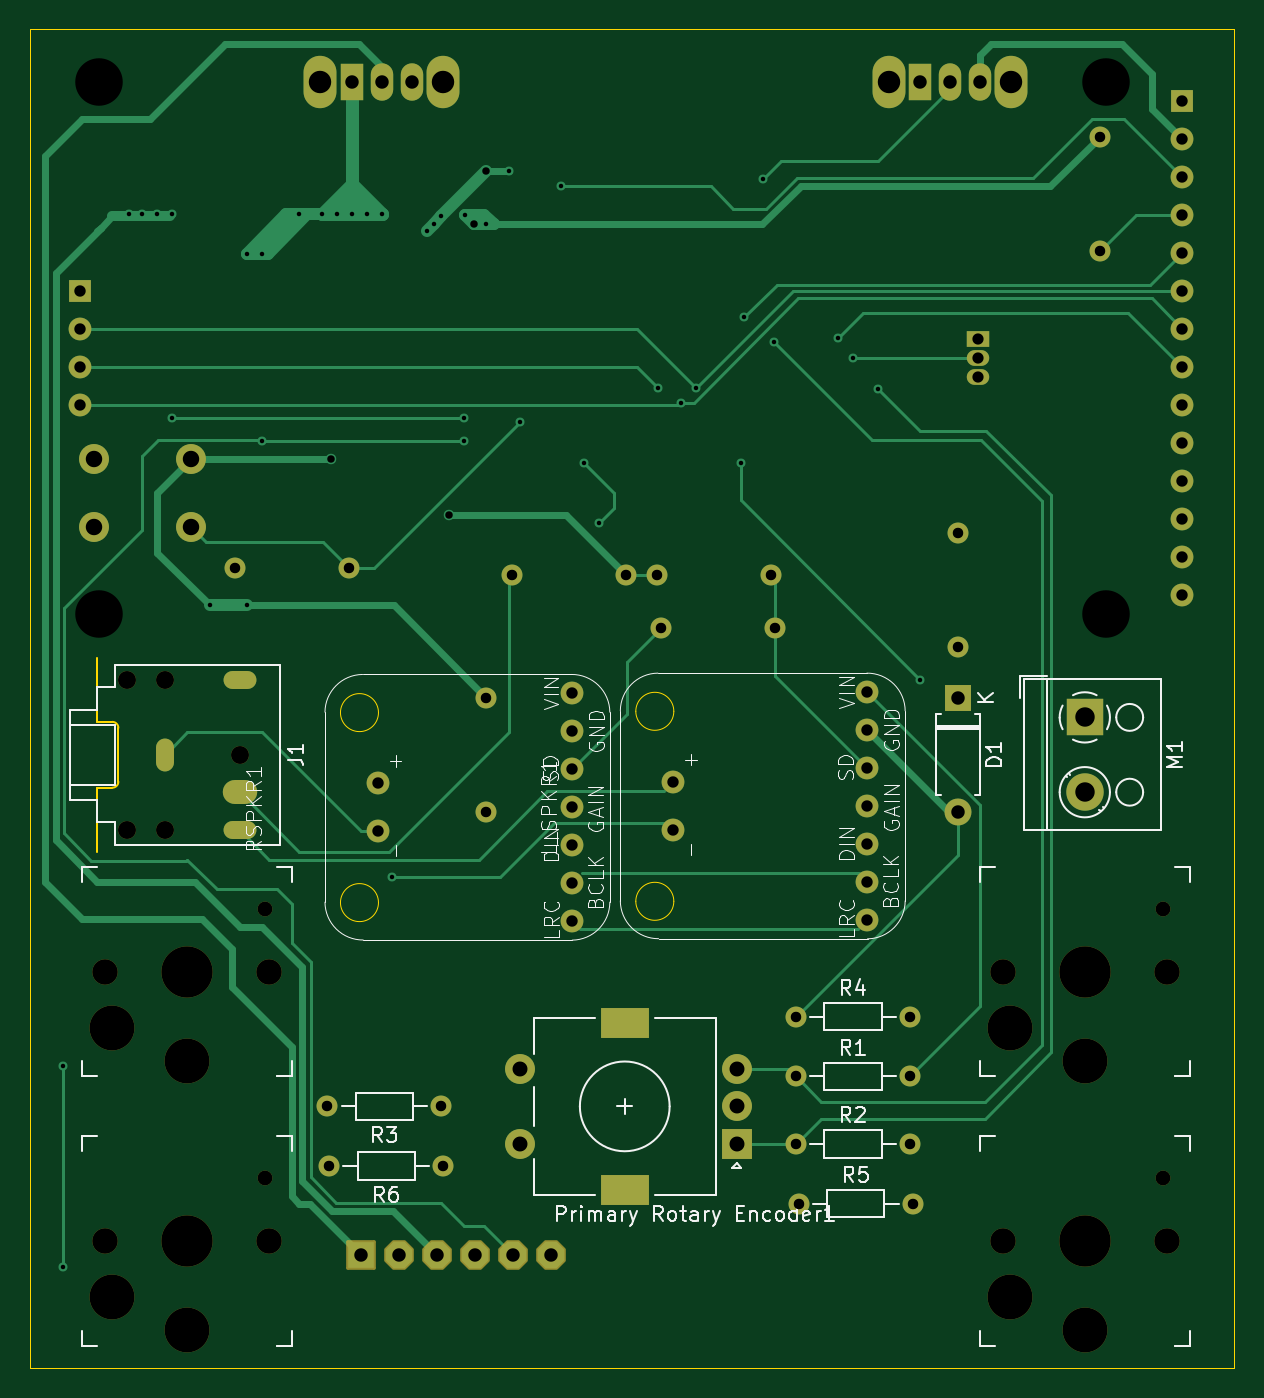
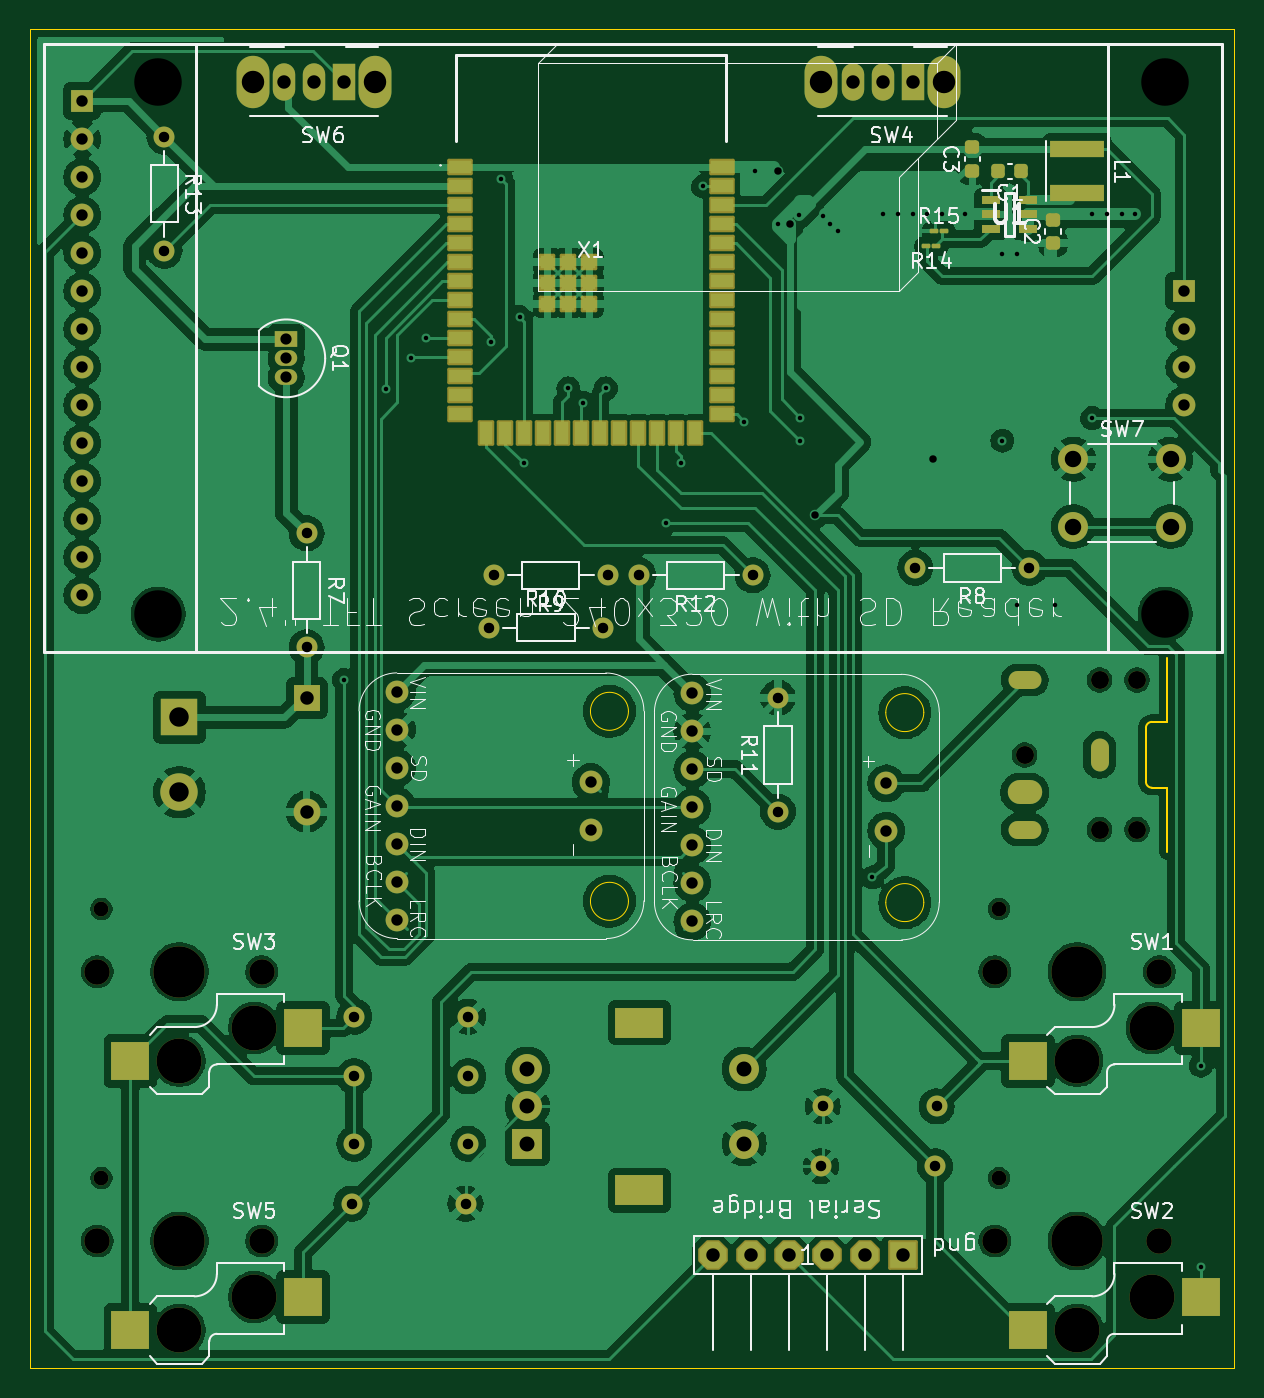
Circuit board: 11 layer files. Board 80.5 x 89.5 mm.
- bottom_copper: PCB ESP32 S3 Wroom 1 n16r8-B_Cu.gbr (253426 bytes)
- bottom_mask: PCB ESP32 S3 Wroom 1 n16r8-B_Mask.gbr (9422 bytes)
- paste: PCB ESP32 S3 Wroom 1 n16r8-B_Paste.gbr (3709 bytes)
- bottom_silk: PCB ESP32 S3 Wroom 1 n16r8-B_Silkscreen.gbr (80218 bytes)
- outline: PCB ESP32 S3 Wroom 1 n16r8-Edge_Cuts.gbr (1772 bytes)
- top_copper: PCB ESP32 S3 Wroom 1 n16r8-F_Cu.gbr (23013 bytes)
- top_mask: PCB ESP32 S3 Wroom 1 n16r8-F_Mask.gbr (6553 bytes)
- paste: PCB ESP32 S3 Wroom 1 n16r8-F_Paste.gbr (469 bytes)
- top_silk: PCB ESP32 S3 Wroom 1 n16r8-F_Silkscreen.gbr (49973 bytes)
- drill: PCB ESP32 S3 Wroom 1 n16r8-NPTH.drl (1107 bytes)
- drill: PCB ESP32 S3 Wroom 1 n16r8-PTH.drl (3204 bytes)

=== bottom_copper: PCB ESP32 S3 Wroom 1 n16r8-B_Cu.gbr (253426 bytes, source omitted) ===
=== bottom_mask: PCB ESP32 S3 Wroom 1 n16r8-B_Mask.gbr (9422 bytes, source omitted) ===
=== paste: PCB ESP32 S3 Wroom 1 n16r8-B_Paste.gbr ===
%TF.GenerationSoftware,KiCad,Pcbnew,8.0.4*%
%TF.CreationDate,2025-03-05T20:00:23-07:00*%
%TF.ProjectId,PCB ESP32 S3 Wroom 1 n16r8,50434220-4553-4503-9332-205333205772,rev?*%
%TF.SameCoordinates,Original*%
%TF.FileFunction,Paste,Bot*%
%TF.FilePolarity,Positive*%
%FSLAX46Y46*%
G04 Gerber Fmt 4.6, Leading zero omitted, Abs format (unit mm)*
G04 Created by KiCad (PCBNEW 8.0.4) date 2025-03-05 20:00:23*
%MOMM*%
%LPD*%
G01*
G04 APERTURE LIST*
G04 Aperture macros list*
%AMRoundRect*
0 Rectangle with rounded corners*
0 $1 Rounding radius*
0 $2 $3 $4 $5 $6 $7 $8 $9 X,Y pos of 4 corners*
0 Add a 4 corners polygon primitive as box body*
4,1,4,$2,$3,$4,$5,$6,$7,$8,$9,$2,$3,0*
0 Add four circle primitives for the rounded corners*
1,1,$1+$1,$2,$3*
1,1,$1+$1,$4,$5*
1,1,$1+$1,$6,$7*
1,1,$1+$1,$8,$9*
0 Add four rect primitives between the rounded corners*
20,1,$1+$1,$2,$3,$4,$5,0*
20,1,$1+$1,$4,$5,$6,$7,0*
20,1,$1+$1,$6,$7,$8,$9,0*
20,1,$1+$1,$8,$9,$2,$3,0*%
G04 Aperture macros list end*
%ADD10RoundRect,0.225000X0.250000X-0.225000X0.250000X0.225000X-0.250000X0.225000X-0.250000X-0.225000X0*%
%ADD11RoundRect,0.225000X-0.225000X-0.250000X0.225000X-0.250000X0.225000X0.250000X-0.225000X0.250000X0*%
%ADD12RoundRect,0.067500X0.137500X0.067500X-0.137500X0.067500X-0.137500X-0.067500X0.137500X-0.067500X0*%
%ADD13RoundRect,0.067500X-0.137500X-0.067500X0.137500X-0.067500X0.137500X0.067500X-0.137500X0.067500X0*%
%ADD14R,2.600000X2.600000*%
%ADD15R,3.600000X1.150000*%
%ADD16R,1.500000X0.900000*%
%ADD17R,0.900000X1.500000*%
%ADD18R,0.900000X0.900000*%
%ADD19R,1.200000X0.600000*%
G04 APERTURE END LIST*
D10*
%TO.C,C3*%
X76000000Y-52455000D03*
X76000000Y-50905000D03*
%TD*%
%TO.C,C2*%
X70612000Y-57290000D03*
X70612000Y-55740000D03*
%TD*%
D11*
%TO.C,C1*%
X72725000Y-52500000D03*
X74275000Y-52500000D03*
%TD*%
D12*
%TO.C,R15*%
X78612500Y-56500000D03*
X77887500Y-56500000D03*
%TD*%
D13*
%TO.C,R14*%
X78387500Y-57500000D03*
X79112500Y-57500000D03*
%TD*%
D14*
%TO.C,SW1*%
X72275000Y-111950000D03*
X60725000Y-109750000D03*
%TD*%
%TO.C,SW2*%
X72275000Y-129950000D03*
X60725000Y-127750000D03*
%TD*%
%TO.C,SW5*%
X132275000Y-129950000D03*
X120725000Y-127750000D03*
%TD*%
%TO.C,SW3*%
X132275000Y-111950000D03*
X120725000Y-109750000D03*
%TD*%
D15*
%TO.C,L1*%
X69000000Y-51025000D03*
X69000000Y-53975000D03*
%TD*%
D16*
%TO.C,X1*%
X110250000Y-52240000D03*
X110250000Y-53510000D03*
X110250000Y-54780000D03*
X110250000Y-56050000D03*
X110250000Y-57320000D03*
X110250000Y-58590000D03*
X110250000Y-59860000D03*
X110250000Y-61130000D03*
X110250000Y-62400000D03*
X110250000Y-63670000D03*
X110250000Y-64940000D03*
X110250000Y-66210000D03*
X110250000Y-67480000D03*
X110250000Y-68750000D03*
D17*
X108485000Y-70000000D03*
X107215000Y-70000000D03*
X105945000Y-70000000D03*
X104675000Y-70000000D03*
X103405000Y-70000000D03*
X102135000Y-70000000D03*
X100865000Y-70000000D03*
X99595000Y-70000000D03*
X98325000Y-70000000D03*
X97055000Y-70000000D03*
X95785000Y-70000000D03*
X94515000Y-70000000D03*
D16*
X92750000Y-68750000D03*
X92750000Y-67480000D03*
X92750000Y-66210000D03*
X92750000Y-64940000D03*
X92750000Y-63670000D03*
X92750000Y-62400000D03*
X92750000Y-61130000D03*
X92750000Y-59860000D03*
X92750000Y-58590000D03*
X92750000Y-57320000D03*
X92750000Y-56050000D03*
X92750000Y-54780000D03*
X92750000Y-53510000D03*
X92750000Y-52240000D03*
D18*
X103000000Y-59960000D03*
X103000000Y-58560000D03*
X104400000Y-58560000D03*
X104400000Y-59960000D03*
X104400000Y-61360000D03*
X103000000Y-61360000D03*
X101600000Y-61360000D03*
X101600000Y-59960000D03*
X101600000Y-58560000D03*
%TD*%
D19*
%TO.C,U1*%
X74783000Y-54422000D03*
X74783000Y-55372000D03*
X74783000Y-56322000D03*
X72283000Y-56322000D03*
X72283000Y-55372000D03*
X72283000Y-54422000D03*
%TD*%
M02*

=== bottom_silk: PCB ESP32 S3 Wroom 1 n16r8-B_Silkscreen.gbr (80218 bytes, source omitted) ===
=== outline: PCB ESP32 S3 Wroom 1 n16r8-Edge_Cuts.gbr ===
%TF.GenerationSoftware,KiCad,Pcbnew,8.0.4*%
%TF.CreationDate,2025-03-05T20:00:23-07:00*%
%TF.ProjectId,PCB ESP32 S3 Wroom 1 n16r8,50434220-4553-4503-9332-205333205772,rev?*%
%TF.SameCoordinates,Original*%
%TF.FileFunction,Profile,NP*%
%FSLAX46Y46*%
G04 Gerber Fmt 4.6, Leading zero omitted, Abs format (unit mm)*
G04 Created by KiCad (PCBNEW 8.0.4) date 2025-03-05 20:00:23*
%MOMM*%
%LPD*%
G01*
G04 APERTURE LIST*
%TA.AperFunction,Profile*%
%ADD10C,0.050000*%
%TD*%
%TA.AperFunction,Profile*%
%ADD11C,0.120000*%
%TD*%
%TA.AperFunction,Profile*%
%ADD12C,0.100000*%
%TD*%
G04 APERTURE END LIST*
D10*
X58500000Y-43000000D02*
X139000000Y-43000000D01*
X139000000Y-132500000D01*
X58500000Y-132500000D01*
X58500000Y-43000000D01*
D11*
%TO.C,J1*%
X63000000Y-89300000D02*
X63000000Y-85000000D01*
X63000000Y-93700000D02*
X63000000Y-98000000D01*
X64000000Y-89300000D02*
X63000000Y-89300000D01*
X64000000Y-93700000D02*
X63000000Y-93700000D01*
X64400000Y-93300000D02*
X64400000Y-89700000D01*
X64000000Y-89300000D02*
G75*
G02*
X64400000Y-89700000I-2J-400002D01*
G01*
X64400000Y-93300000D02*
G75*
G02*
X64000000Y-93700000I-400000J0D01*
G01*
D12*
%TO.C,L_SPKR1*%
X101529000Y-88592500D02*
G75*
G02*
X98989000Y-88592500I-1270000J0D01*
G01*
X98989000Y-88592500D02*
G75*
G02*
X101529000Y-88592500I1270000J0D01*
G01*
X101529000Y-101292500D02*
G75*
G02*
X98989000Y-101292500I-1270000J0D01*
G01*
X98989000Y-101292500D02*
G75*
G02*
X101529000Y-101292500I1270000J0D01*
G01*
%TO.C,RSPKR1*%
X81787500Y-88680000D02*
G75*
G02*
X79247500Y-88680000I-1270000J0D01*
G01*
X79247500Y-88680000D02*
G75*
G02*
X81787500Y-88680000I1270000J0D01*
G01*
X81787500Y-101380000D02*
G75*
G02*
X79247500Y-101380000I-1270000J0D01*
G01*
X79247500Y-101380000D02*
G75*
G02*
X81787500Y-101380000I1270000J0D01*
G01*
%TD*%
M02*

=== top_copper: PCB ESP32 S3 Wroom 1 n16r8-F_Cu.gbr (23013 bytes, source omitted) ===
=== top_mask: PCB ESP32 S3 Wroom 1 n16r8-F_Mask.gbr (6553 bytes, source omitted) ===
=== paste: PCB ESP32 S3 Wroom 1 n16r8-F_Paste.gbr ===
%TF.GenerationSoftware,KiCad,Pcbnew,8.0.4*%
%TF.CreationDate,2025-03-05T20:00:23-07:00*%
%TF.ProjectId,PCB ESP32 S3 Wroom 1 n16r8,50434220-4553-4503-9332-205333205772,rev?*%
%TF.SameCoordinates,Original*%
%TF.FileFunction,Paste,Top*%
%TF.FilePolarity,Positive*%
%FSLAX46Y46*%
G04 Gerber Fmt 4.6, Leading zero omitted, Abs format (unit mm)*
G04 Created by KiCad (PCBNEW 8.0.4) date 2025-03-05 20:00:23*
%MOMM*%
%LPD*%
G01*
G04 APERTURE LIST*
G04 APERTURE END LIST*
M02*

=== top_silk: PCB ESP32 S3 Wroom 1 n16r8-F_Silkscreen.gbr (49973 bytes, source omitted) ===
=== drill: PCB ESP32 S3 Wroom 1 n16r8-NPTH.drl ===
M48
; DRILL file {KiCad 8.0.4} date 2025-03-05T20:00:28-0700
; FORMAT={-:-/ absolute / metric / decimal}
; #@! TF.CreationDate,2025-03-05T20:00:28-07:00
; #@! TF.GenerationSoftware,Kicad,Pcbnew,8.0.4
; #@! TF.FileFunction,NonPlated,1,2,NPTH
FMAT,2
METRIC
; #@! TA.AperFunction,NonPlated,NPTH,ComponentDrill
T1C0.991
; #@! TA.AperFunction,NonPlated,NPTH,ComponentDrill
T2C1.200
; #@! TA.AperFunction,NonPlated,NPTH,ComponentDrill
T3C1.702
; #@! TA.AperFunction,NonPlated,NPTH,ComponentDrill
T4C3.000
; #@! TA.AperFunction,NonPlated,NPTH,ComponentDrill
T5C3.175
; #@! TA.AperFunction,NonPlated,NPTH,ComponentDrill
T6C3.429
%
G90
G05
T1
X74.22Y-101.8
X74.22Y-119.8
X134.22Y-101.8
X134.22Y-119.8
T2
X65.0Y-86.5
X65.0Y-96.5
X67.5Y-86.5
X67.5Y-96.5
X72.5Y-91.5
T3
X63.5Y-106.0
X63.5Y-124.0
X74.5Y-106.0
X74.5Y-124.0
X123.5Y-106.0
X123.5Y-124.0
X134.5Y-106.0
X134.5Y-124.0
T4
X64.0Y-109.75
X64.0Y-127.75
X69.0Y-111.95
X69.0Y-129.95
X124.0Y-109.75
X124.0Y-127.75
X129.0Y-111.95
X129.0Y-129.95
T5
X63.11Y-46.53
X63.11Y-82.09
X130.42Y-46.53
X130.42Y-82.09
T6
X69.0Y-106.0
X69.0Y-124.0
X129.0Y-106.0
X129.0Y-124.0
M30

=== drill: PCB ESP32 S3 Wroom 1 n16r8-PTH.drl ===
M48
; DRILL file {KiCad 8.0.4} date 2025-03-05T20:00:28-0700
; FORMAT={-:-/ absolute / metric / decimal}
; #@! TF.CreationDate,2025-03-05T20:00:28-07:00
; #@! TF.GenerationSoftware,Kicad,Pcbnew,8.0.4
; #@! TF.FileFunction,Plated,1,2,PTH
FMAT,2
METRIC
; #@! TA.AperFunction,Plated,PTH,ViaDrill
T1C0.300
; #@! TA.AperFunction,Plated,PTH,ComponentDrill
T2C0.400
; #@! TA.AperFunction,Plated,PTH,ViaDrill
T3C0.500
; #@! TA.AperFunction,Plated,PTH,ComponentDrill
T4C0.700
; #@! TA.AperFunction,Plated,PTH,ComponentDrill
T5C0.750
; #@! TA.AperFunction,Plated,PTH,ComponentDrill
T6C0.762
; #@! TA.AperFunction,Plated,PTH,ComponentDrill
T7C0.800
; #@! TA.AperFunction,Plated,PTH,ComponentDrill
T8C0.900
; #@! TA.AperFunction,Plated,PTH,ComponentDrill
T9C1.000
; #@! TA.AperFunction,Plated,PTH,ComponentDrill
T10C1.100
; #@! TA.AperFunction,Plated,PTH,ComponentDrill
T11C1.300
; #@! TA.AperFunction,Plated,PTH,ComponentDrill
T12C1.500
%
G90
G05
T1
X60.725Y-112.275
X60.725Y-125.725
X65.128Y-55.372
X66.0Y-55.372
X67.0Y-55.372
X68.0Y-55.372
X68.0Y-69.0
X70.5Y-81.5
X73.0Y-58.0
X73.0Y-81.5
X74.0Y-58.0
X74.0Y-70.5
X76.5Y-55.372
X78.0Y-55.372
X79.0Y-55.372
X80.0Y-55.372
X81.0Y-55.372
X82.0Y-55.372
X82.677Y-99.695
X85.0Y-56.5
X85.5Y-56.0
X86.0Y-55.5
X87.5Y-69.0
X87.5Y-70.5
X87.573Y-55.427
X89.0Y-56.053
X90.5Y-52.5
X91.25Y-69.25
X94.0Y-53.5
X95.5Y-72.0
X96.5Y-76.0
X100.5Y-67.0
X102.0Y-68.0
X103.0Y-67.0
X106.0Y-72.0
X106.25Y-62.25
X107.5Y-53.0
X108.204Y-63.881
X112.5Y-63.67
X113.5Y-65.0
X115.189Y-67.056
X118.0Y-86.5
T3
X78.613Y-71.75
X86.5Y-75.5
X88.2Y-56.053
X89.0Y-52.5
T4
X72.19Y-79.0
X78.38Y-115.0
X78.5Y-119.0
X79.81Y-79.0
X86.0Y-115.0
X86.12Y-119.0
X89.0Y-87.69
X89.0Y-95.31
X90.69Y-79.5
X98.31Y-79.5
X100.38Y-79.5
X100.69Y-83.0
X108.0Y-79.5
X108.31Y-83.0
X109.69Y-109.0
X109.69Y-113.0
X109.69Y-117.5
X109.88Y-121.5
X117.31Y-109.0
X117.31Y-113.0
X117.31Y-117.5
X117.5Y-121.5
X120.5Y-76.69
X120.5Y-84.31
X130.0Y-50.19
X130.0Y-57.81
T5
X121.86Y-63.73
X121.86Y-65.0
X121.86Y-66.27
T6
X61.84Y-60.5
X61.84Y-63.04
X61.84Y-65.58
X61.84Y-68.12
X81.758Y-93.412
X81.758Y-96.587
X94.712Y-87.38
X94.712Y-89.92
X94.712Y-92.46
X94.712Y-95.0
X94.712Y-97.54
X94.712Y-100.08
X94.712Y-102.62
X101.5Y-93.325
X101.5Y-96.5
X114.454Y-87.292
X114.454Y-89.832
X114.454Y-92.373
X114.454Y-94.912
X114.454Y-97.453
X114.454Y-99.992
X114.454Y-102.532
X135.5Y-47.8
X135.5Y-50.34
X135.5Y-52.88
X135.5Y-55.42
X135.5Y-57.96
X135.5Y-60.5
X135.5Y-63.04
X135.5Y-65.58
X135.5Y-68.12
X135.5Y-70.66
X135.5Y-73.2
X135.5Y-75.74
X135.5Y-78.28
X135.5Y-80.82
T8
X80.0Y-46.5
X80.65Y-124.96
X82.0Y-46.5
X83.19Y-124.96
X84.0Y-46.5
X85.73Y-124.96
X88.27Y-124.96
X90.81Y-124.96
X93.35Y-124.96
X118.0Y-46.5
X120.0Y-46.5
X120.5Y-87.69
X120.5Y-95.31
X122.0Y-46.5
T9
X91.25Y-112.5
X91.25Y-117.5
X105.75Y-112.5
X105.75Y-115.0
X105.75Y-117.5
T10
X62.75Y-71.75
X62.75Y-76.25
X69.25Y-71.75
X69.25Y-76.25
T11
X129.0Y-89.0
X129.0Y-94.0
T12
X77.9Y-46.5
X86.1Y-46.5
X115.9Y-46.5
X124.1Y-46.5
T2
G00X67.5Y-91.0
M15
G01X67.5Y-92.0
M16
G05
G00X72.0Y-96.5
M15
G01X73.0Y-96.5
M16
G05
T7
G00X72.85Y-86.5
M15
G01X72.15Y-86.5
M16
G05
G00X72.15Y-94.0
M15
G01X72.85Y-94.0
M16
G05
T12
G00X98.9Y-109.4
M15
G01X97.6Y-109.4
M16
G05
G00X98.9Y-120.6
M15
G01X97.6Y-120.6
M16
G05
M30
